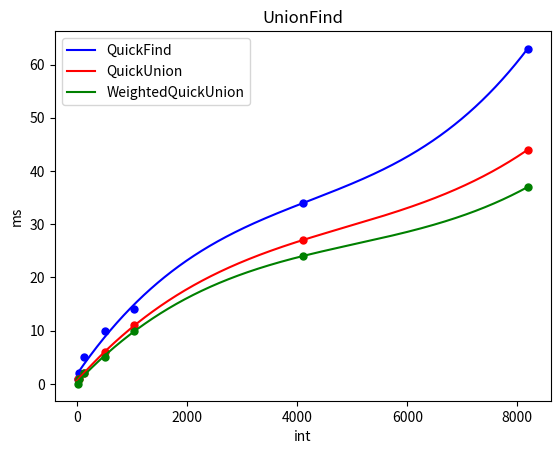

Write the Python code that produced this figure.
import numpy as np  
import matplotlib.pyplot as plt  
from scipy import optimize  
  
 
def f_1(x, A, B):  
    return A*x + B  
  

def f_2(x, A, B, C):  
    return A*x*x + B*x + C  
  

def f_3(x, A, B, C, D):  
    return A*x*x*x + B*x*x + C*x + D  
  
def plot_test():  
  

  
  
    x01 = [8, 32, 128, 512, 1024, 4096, 8192]  
    y01 = [1, 2, 5, 10, 14, 34, 63]  
    
    x02 = [8, 32, 128, 512, 1024, 4096, 8192]  
    y02 = [1, 1, 2, 6, 11, 27, 44]
    
    x03 = [8, 32, 128, 512, 1024, 4096, 8192]  
    y03 = [0, 1, 2, 5, 10, 24, 37]
    
  
 
    plt.scatter(x01[:], y01[:], 25, "blue")  
    plt.scatter(x02[:], y02[:], 25, "red")
    plt.scatter(x03[:], y03[:], 25, "green")

    
 
    A1, B1, C1, D1= optimize.curve_fit(f_3, x01, y01)[0]  
    x1 = np.arange(0, 8200, 0.01)  
    y1 = A1*x1*x1*x1 + B1*x1*x1 + C1*x1 + D1 
    plt.plot(x1, y1, "blue", label="QuickFind")  
  

    A2, B2, C2, D2= optimize.curve_fit(f_3, x02, y02)[0]  
    x2 = np.arange(0, 8200, 0.01)  
    y2 = A2*x2*x2*x2 + B2*x2*x2 + C2*x2 + D2  
    plt.plot(x2, y2, "red", label="QuickUnion")  
    
    A3, B3, C3, D3= optimize.curve_fit(f_3, x03, y03)[0]  
    x3 = np.arange(0, 8200, 0.01)  
    y3 = A3*x3*x3*x3 + B3*x3*x3 + C3*x3 + D3  
    plt.plot(x3, y3, "green", label="WeightedQuickUnion")  
    
    plt.legend(loc='upper left')
  
    plt.title("UnionFind")  
    plt.xlabel('int')  
    plt.ylabel('ms')  
  
    plt.show()  
  
    return  

plot_test()